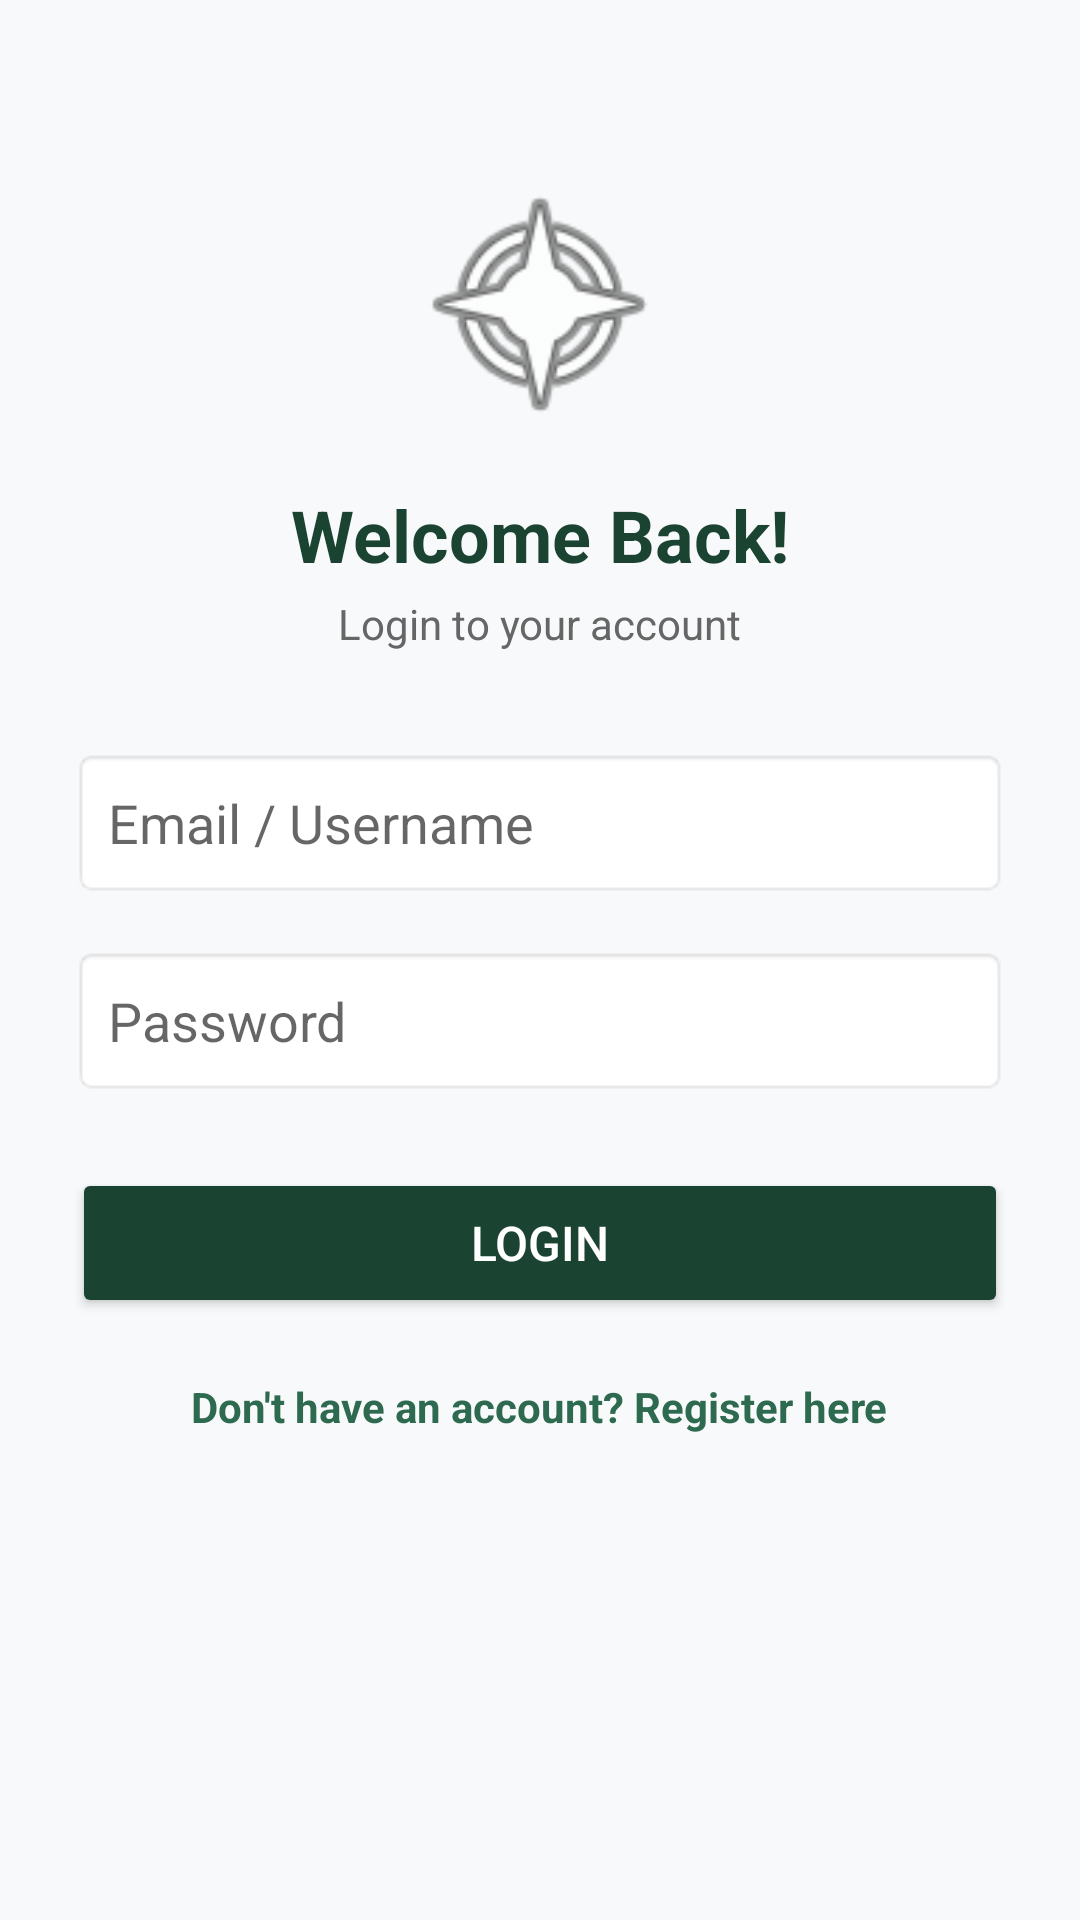

Layout XML and referenced resources for this Android screen:
<!-- AndroidManifest.xml: application theme Theme.AppCompat.Light.NoActionBar -->
<!-- res/layout/activity_login.xml -->
<?xml version="1.0" encoding="utf-8"?>
<ScrollView xmlns:android="http://schemas.android.com/apk/res/android"
    android:layout_width="match_parent"
    android:layout_height="match_parent"
    android:background="#F8F9FA"
    android:fillViewport="true">

    <LinearLayout
        android:layout_width="match_parent"
        android:layout_height="wrap_content"
        android:gravity="center_horizontal"
        android:orientation="vertical"
        android:padding="24dp">

        <ImageView
            android:id="@+id/imgLogo"
            android:layout_width="90dp"
            android:layout_height="90dp"
            android:layout_marginTop="32dp"
            android:contentDescription="Clinic Logo"
            android:src="@android:drawable/ic_menu_compass" />

        <TextView
            android:layout_width="wrap_content"
            android:layout_height="wrap_content"
            android:layout_marginTop="16dp"
            android:text="Welcome Back!"
            android:textColor="#1B4332"
            android:textSize="24sp"
            android:textStyle="bold" />

        <TextView
            android:layout_width="wrap_content"
            android:layout_height="wrap_content"
            android:layout_marginTop="4dp"
            android:text="Login to your account"
            android:textColor="#666666"
            android:textSize="14sp" />

        
        <EditText
            android:id="@+id/etEmail"
            android:layout_width="match_parent"
            android:layout_height="50dp"
            android:layout_marginTop="32dp"
            android:background="@android:drawable/editbox_background"
            android:hint="Email / Username"
            android:inputType="textEmailAddress"
            android:padding="12dp" />

        
        <EditText
            android:id="@+id/etPassword"
            android:layout_width="match_parent"
            android:layout_height="50dp"
            android:layout_marginTop="16dp"
            android:background="@android:drawable/editbox_background"
            android:hint="Password"
            android:inputType="textPassword"
            android:padding="12dp" />

        
        <Button
            android:id="@+id/btnLogin"
            android:layout_width="match_parent"
            android:layout_height="50dp"
            android:layout_marginTop="24dp"
            android:backgroundTint="#1B4332"
            android:text="Login"
            android:textColor="#FFFFFF"
            android:textSize="16sp" />

        
        <TextView
            android:id="@+id/tvRegister"
            android:layout_width="wrap_content"
            android:layout_height="wrap_content"
            android:layout_marginTop="20dp"
            android:text="Don't have an account? Register here"
            android:textColor="#2D6A4F"
            android:textSize="14sp"
            android:textStyle="bold" />

    </LinearLayout>
</ScrollView>
<!-- resources referenced by this layout -->
<resources>

</resources>
